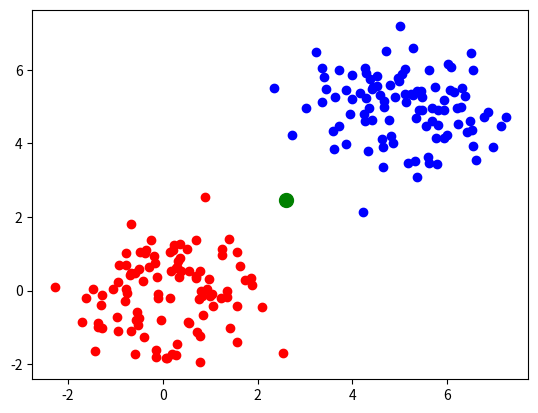

The matplotlib source for this figure:
import numpy as np
import matplotlib.pyplot as plt

# Genera el primer conjunto de datos aleatorios
x1 = np.random.normal(0, 1, size=100)
y1 = np.random.normal(0, 1, size=100)

# Genera el segundo conjunto de datos aleatorios
x2 = np.random.normal(5, 1, size=100)
y2 = np.random.normal(5, 1, size=100)

# Grafica el primer conjunto de datos
plt.scatter(x1, y1, c='red')

# Grafica el segundo conjunto de datos
plt.scatter(x2, y2, c='blue')

# Calcula la media de los valores de x e y de ambos conjuntos
x_medio = (np.mean(x1) + np.mean(x2)) / 2
y_medio = (np.mean(y1) + np.mean(y2)) / 2

# Grafica el punto en el medio
plt.scatter(x_medio, y_medio, c='green', marker='o', s=100)

# Define una función para calcular la distancia euclidiana utilizando el teorema de Pitágoras
def distancia_pitagoras(x1, y1, x2, y2):
    return np.sqrt((x2 - x1)**2 + (y2 - y1)**2)

# Calcula la distancia entre el punto medio y cada punto de la primera dispersión
distancias1 = [distancia_pitagoras(x1[i], y1[i], x_medio, y_medio) for i in range(len(x1))]

# Calcula la distancia entre el punto medio y cada punto de la segunda dispersión
distancias2 = [distancia_pitagoras(x2[i], y2[i], x_medio, y_medio) for i in range(len(x2))]

# Determina a qué dispersión pertenece el punto medio
if min(distancias1) < min(distancias2):
    pertenece_a = 'dispersión 1'
else:
    pertenece_a = 'dispersión 2'

# Cuenta el número de puntos cercanos al punto medio en cada grupo
puntos_cercanos_1 = sum(distancias1 < np.mean(distancias1))
puntos_cercanos_2 = sum(distancias2 < np.mean(distancias2))

# Muestra a qué dispersión pertenece el punto medio y el conteo de puntos cercanos en cada grupo
print('El punto medio pertenece a la', pertenece_a)
print('El punto medio está cerca de', puntos_cercanos_1, 'puntos del grupo 1 y', puntos_cercanos_2, 'puntos del grupo 2')

# Muestra la gráfica
plt.show()
